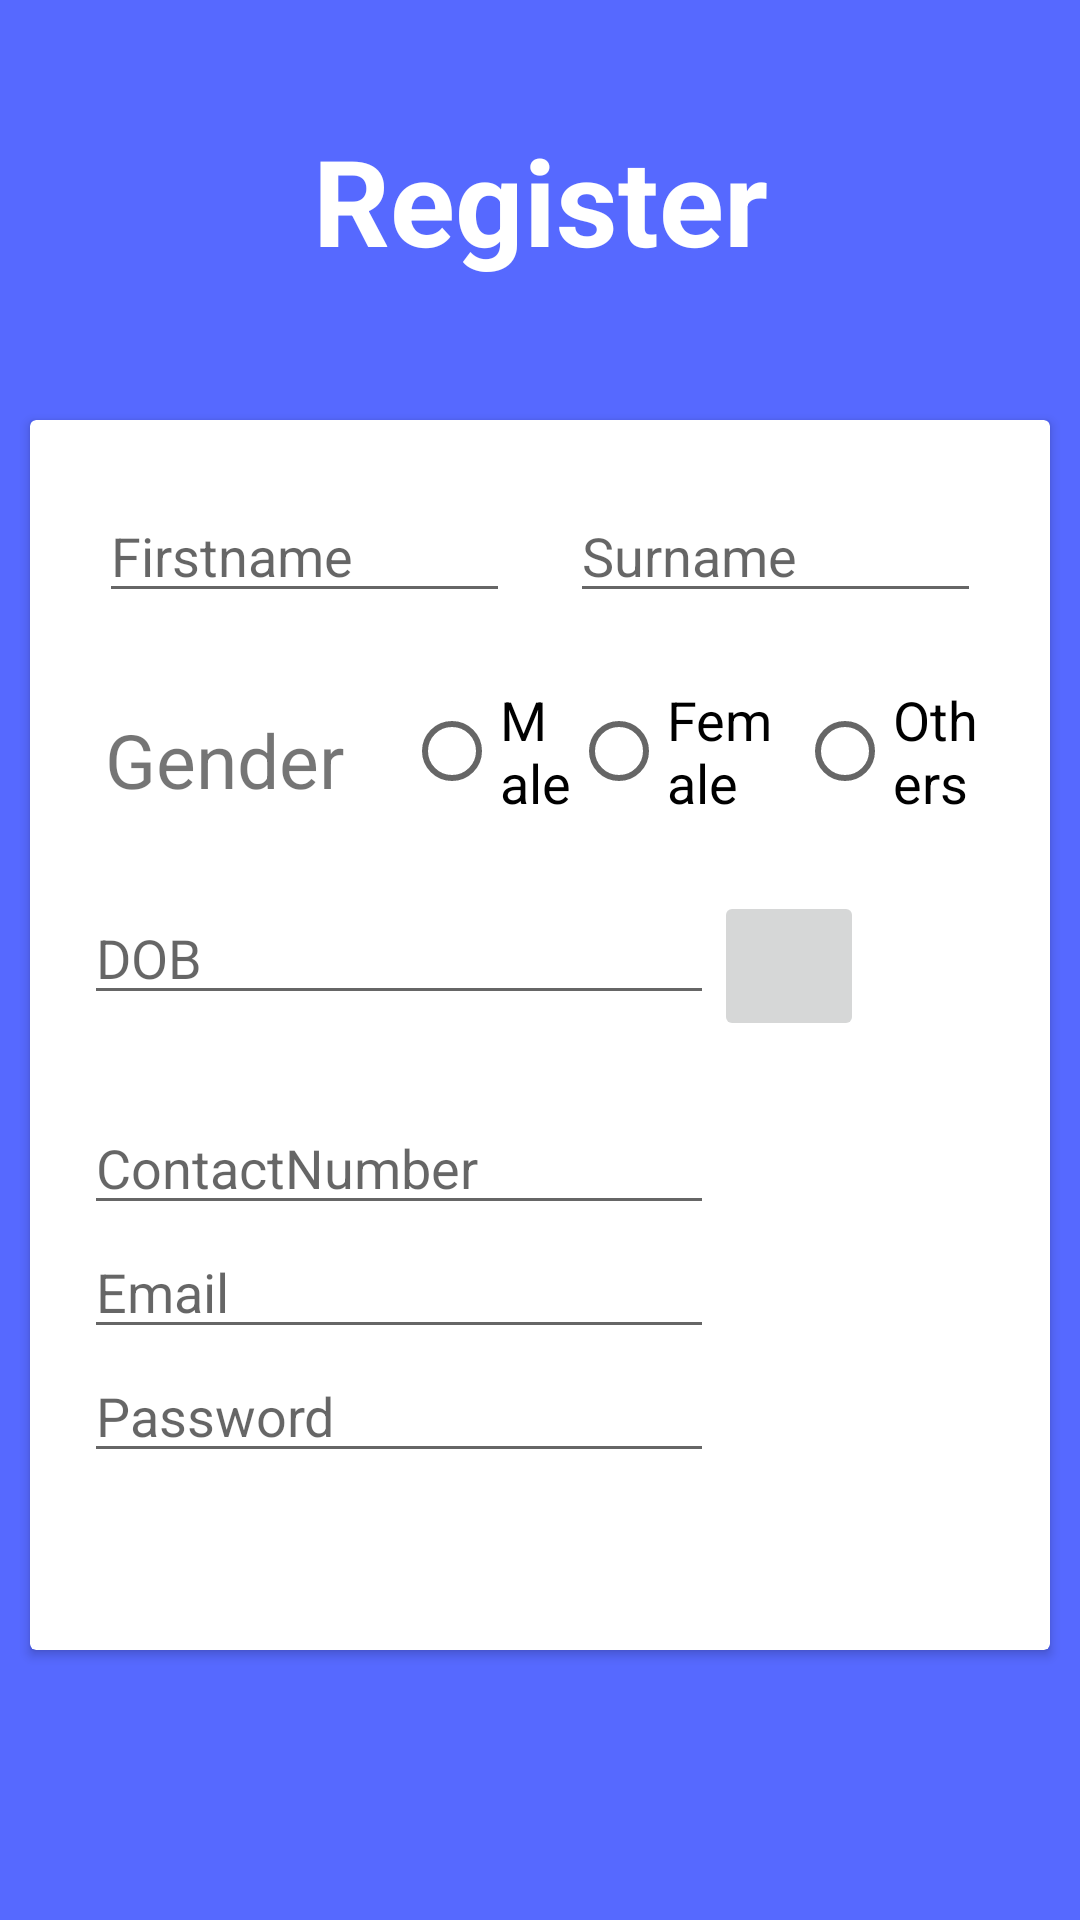

Reconstruct the res/layout file that produces this screen, plus the resources it refers to.
<!-- AndroidManifest.xml: application theme Theme.Spodemy -->
<!-- res/layout/fragment_register.xml -->
<?xml version="1.0" encoding="utf-8"?>
<layout xmlns:android="http://schemas.android.com/apk/res/android"
    xmlns:app="http://schemas.android.com/apk/res-auto"
    xmlns:tools="http://schemas.android.com/tools">

    <androidx.constraintlayout.widget.ConstraintLayout
        android:layout_width="match_parent"
        android:layout_height="match_parent"
        tools:context=".Fragments.RegisterFragment"
        android:background="@color/background">

        <TextView
            android:layout_width="wrap_content"
            android:layout_height="wrap_content"
            android:layout_marginTop="40dp"
            android:text="Register"
            android:textColor="@color/white"
            android:textSize="40dp"
            android:textStyle="bold"
            app:layout_constraintEnd_toEndOf="parent"
            app:layout_constraintStart_toStartOf="parent"
            app:layout_constraintTop_toTopOf="parent" />

        <androidx.cardview.widget.CardView
            android:layout_width="match_parent"
            android:layout_height="match_parent"
            android:layout_marginTop="140dp"
            android:layout_marginBottom="90dp"
            android:layout_marginLeft="10dp"
            android:layout_marginRight="10dp"
            android:background="@color/white"
            app:layout_constraintBottom_toBottomOf="parent"
            app:layout_constraintEnd_toEndOf="parent"
            app:layout_constraintStart_toStartOf="parent"
            app:layout_constraintTop_toTopOf="parent">

            <LinearLayout
                android:layout_width="match_parent"
                android:layout_height="match_parent"
                android:orientation="vertical"
                android:padding="8dp">

                <LinearLayout
                    android:layout_width="wrap_content"
                    android:layout_height="wrap_content"
                    android:layout_weight="0"
                    android:orientation="horizontal"
                    android:layout_margin="5dp">


                    <androidx.appcompat.widget.AppCompatEditText
                        android:id="@+id/Firstname"
                        android:layout_width="wrap_content"
                        android:layout_height="wrap_content"
                        android:layout_margin="10dp"
                        android:layout_weight="1"
                        android:ems="10"
                        android:hint="Firstname"
                        android:inputType="textPersonName"
                       />

                    <EditText
                        android:id="@+id/Surname"
                        android:layout_width="wrap_content"
                        android:layout_height="wrap_content"
                        android:layout_margin="10dp"
                        android:layout_weight="1"
                        android:ems="10"
                        android:hint="Surname"
                        android:inputType="textPersonName" />
                </LinearLayout>


                <LinearLayout
                    android:layout_width="wrap_content"
                    android:layout_height="wrap_content"
                    android:orientation="horizontal"
                    android:padding="2dp"
                    android:layout_margin="5dp">

                    <TextView
                        android:id="@+id/Gender"
                        android:layout_width="wrap_content"
                        android:layout_height="wrap_content"
                        android:layout_margin="10dp"
                        android:text="Gender"
                        android:textSize="25sp" />

                    <RadioGroup
                        android:id="@+id/radioGroup"
                        android:layout_width="wrap_content"
                        android:layout_height="wrap_content"
                        android:layout_weight="0"
                        android:orientation="horizontal">

                        <RadioButton
                            android:id="@+id/Male"
                            android:layout_width="wrap_content"
                            android:layout_height="wrap_content"
                            android:layout_marginLeft="10dp"
                            android:layout_weight="1"
                            android:text="Male"
                            android:textSize="18sp" />

                        <RadioButton
                            android:id="@+id/Female"
                            android:layout_width="wrap_content"
                            android:layout_height="wrap_content"
                            android:layout_weight="1"
                            android:text="Female"
                            android:textSize="18sp" />

                        <RadioButton
                            android:id="@+id/Others"
                            android:layout_width="wrap_content"
                            android:layout_height="wrap_content"
                            android:layout_weight="1"
                            android:text="Others"
                            android:textSize="18sp" />

                    </RadioGroup>
                </LinearLayout>


                <LinearLayout
                    android:layout_width="wrap_content"
                    android:layout_height="wrap_content"
                    android:orientation="horizontal"
                    android:padding="5dp"
                    android:layout_margin="5dp">


                    <EditText
                        android:id="@+id/Date"
                        android:layout_width="wrap_content"
                        android:layout_height="wrap_content"
                        android:ems="10"
                        android:hint="DOB"
                        android:inputType="textPersonName" />

                    
                    
                    
                    
                    
                    

                    <ImageButton
                        android:id="@+id/datebtn"
                        android:layout_width="50dp"
                        android:layout_height="50dp"
                        android:src="@drawable/calender" />


                </LinearLayout>

                <LinearLayout
                    android:layout_width="match_parent"
                    android:layout_height="wrap_content"
                    android:orientation="vertical"
                    android:padding="5dp"
                    android:layout_margin="5dp"
                    app:cardCornerRadius="6dp">

                <EditText
                    android:id="@+id/ContactNumber"
                    android:layout_width="wrap_content"
                    android:layout_height="wrap_content"
                    android:ems="10"
                    android:hint="ContactNumber"
                    android:inputType="textPersonName" />

                <EditText
                    android:id="@+id/RegisterEmail"
                    android:layout_width="wrap_content"
                    android:layout_height="wrap_content"
                    android:ems="10"
                    android:hint="Email"
                    android:inputType="textPersonName" />


                <EditText
                    android:id="@+id/RegisterPass"
                    android:layout_width="wrap_content"
                    android:layout_height="wrap_content"
                    android:ems="10"
                    android:hint="Password"
                    android:inputType="textPassword" />
                </LinearLayout>

                <LinearLayout
                    android:layout_width="match_parent"
                    android:layout_height="match_parent"
                    android:gravity="center"
                    >

                <Button
                    android:id="@+id/RegisterButton"
                    android:layout_width="match_parent"
                    android:layout_height="wrap_content"
                    android:layout_marginBottom="40dp"
                    android:text="Register"
                    android:layout_marginTop="30dp"/>

                </LinearLayout>


            </LinearLayout>
        </androidx.cardview.widget.CardView>




    </androidx.constraintlayout.widget.ConstraintLayout>
</layout>
<!-- resources referenced by this layout -->
<resources>
  <color name="background">#5669FF</color>
  <color name="white">#FFFFFFFF</color>
  <style name="Theme.Spodemy" parent="Theme.MaterialComponents.DayNight.DarkActionBar">
          
          <item name="colorPrimary">@color/purple_500</item>
          <item name="colorPrimaryVariant">@color/purple_700</item>
          <item name="colorOnPrimary">@color/white</item>
          
          <item name="colorSecondary">@color/teal_200</item>
          <item name="colorSecondaryVariant">@color/teal_700</item>
          <item name="colorOnSecondary">@color/black</item>
          
          <item name="android:statusBarColor">?attr/colorPrimaryVariant</item>
          
      </style>
  <color name="purple_500">#FF6200EE</color>
  <color name="purple_700">#FF3700B3</color>
  <color name="teal_200">#FF03DAC5</color>
  <color name="teal_700">#FF018786</color>
  <color name="black">#FF000000</color>
</resources>
